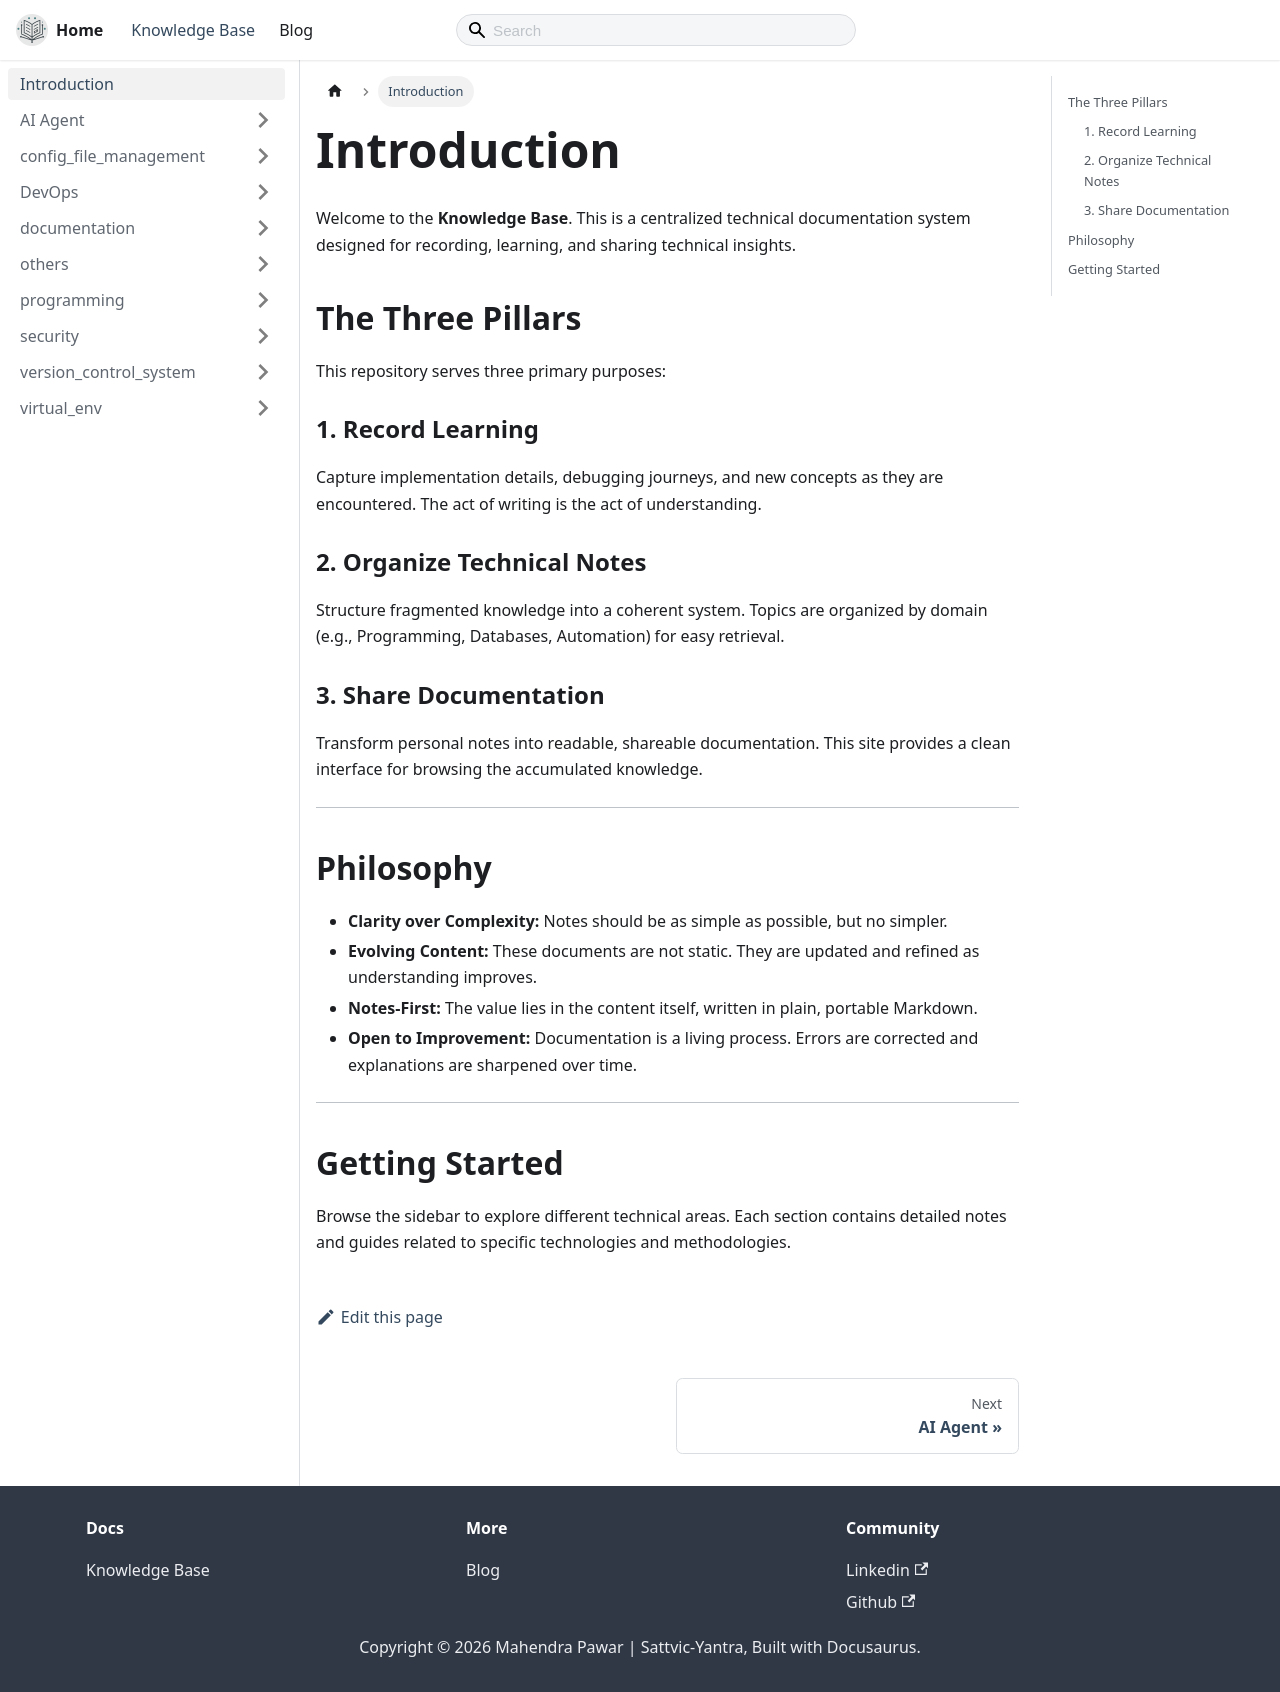

repository: thecodeshastra/knowledge-base · page: docs/intro.html · generator: docusaurus

---
sidebar_position: 1
---

# Introduction

Welcome to the **Knowledge Base**. This is a centralized technical documentation system designed for recording, learning, and sharing technical insights.

## The Three Pillars

This repository serves three primary purposes:

### 1. Record Learning

Capture implementation details, debugging journeys, and new concepts as they are encountered. The act of writing is the act of understanding.

### 2. Organize Technical Notes

Structure fragmented knowledge into a coherent system. Topics are organized by domain (e.g., Programming, Databases, Automation) for easy retrieval.

### 3. Share Documentation

Transform personal notes into readable, shareable documentation. This site provides a clean interface for browsing the accumulated knowledge.

---

## Philosophy

- **Clarity over Complexity:** Notes should be as simple as possible, but no simpler.
- **Evolving Content:** These documents are not static. They are updated and refined as understanding improves.
- **Notes-First:** The value lies in the content itself, written in plain, portable Markdown.
- **Open to Improvement:** Documentation is a living process. Errors are corrected and explanations are sharpened over time.

---

## Getting Started

Browse the sidebar to explore different technical areas. Each section contains detailed notes and guides related to specific technologies and methodologies.
